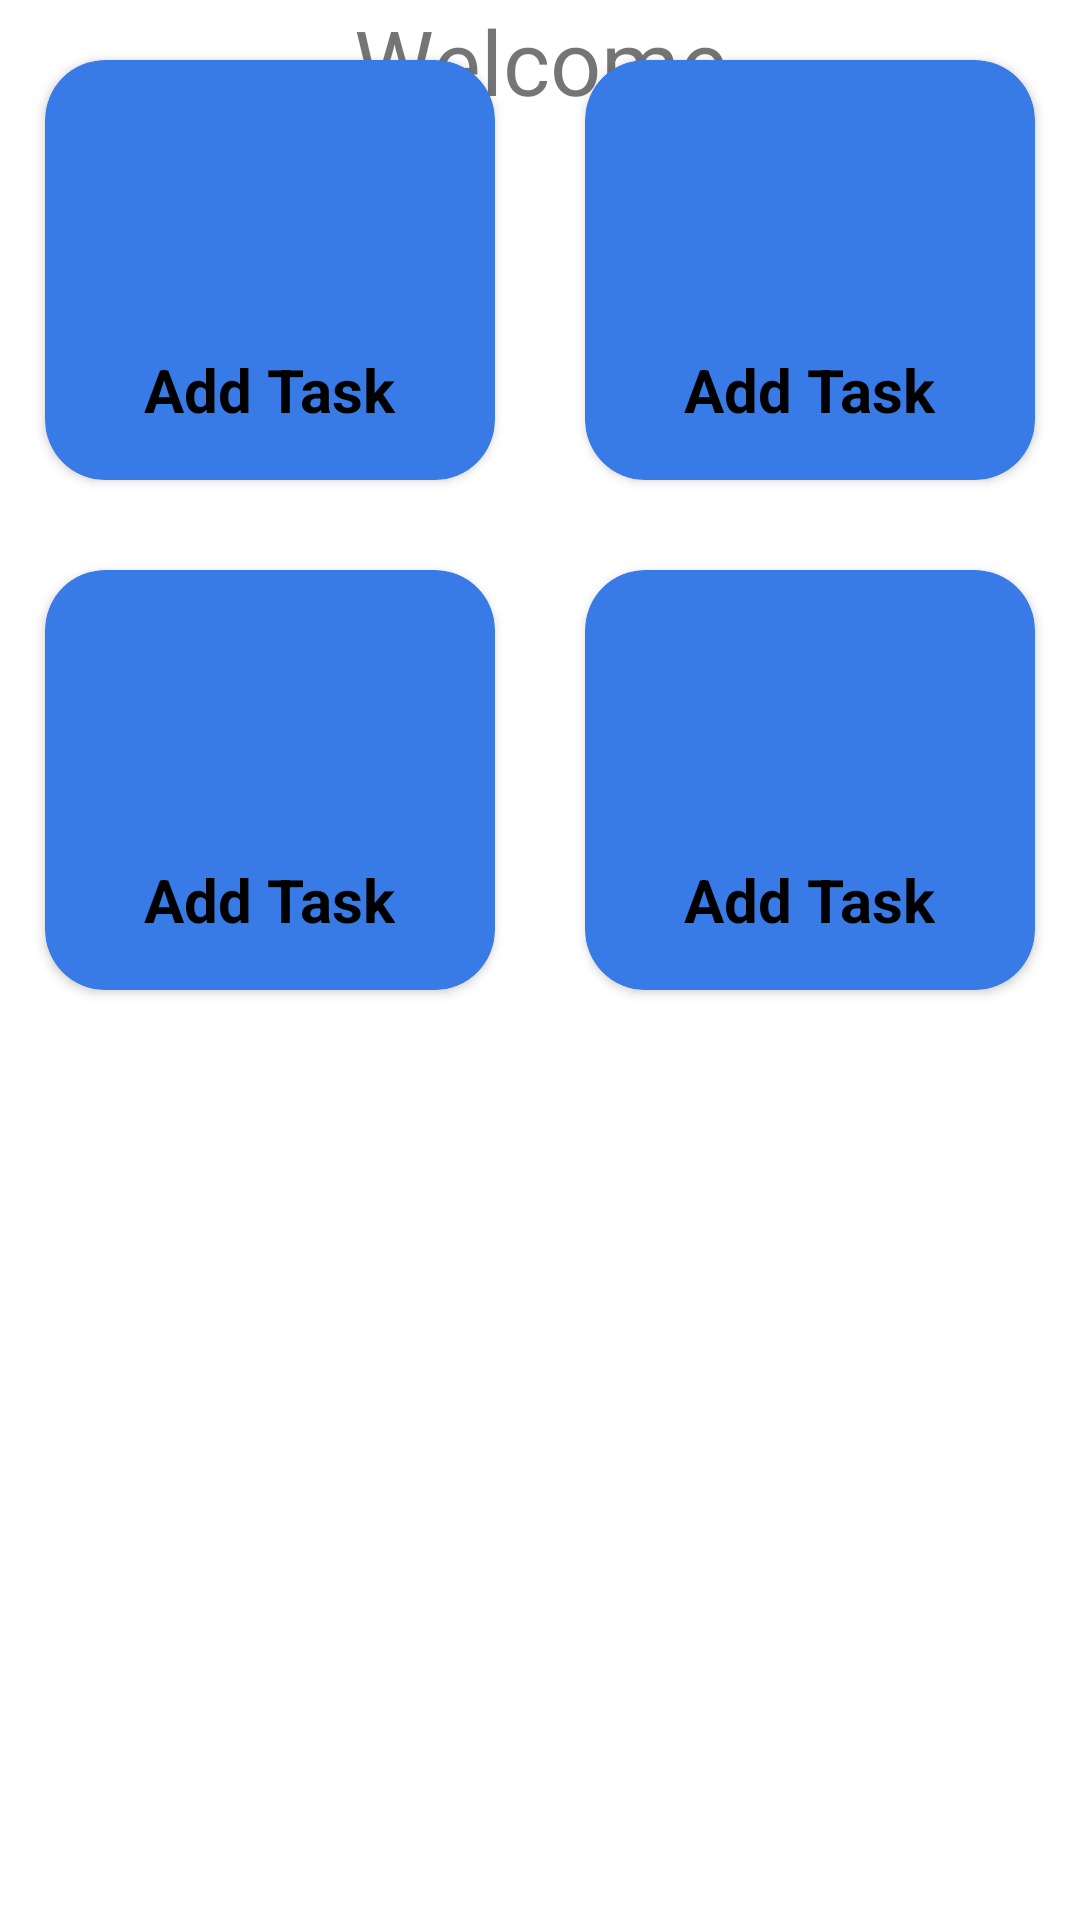

Layout XML and referenced resources for this Android screen:
<!-- AndroidManifest.xml: application theme Theme.TodoApplication -->
<!-- res/layout/fragment_home.xml -->
<?xml version="1.0" encoding="utf-8"?>
<FrameLayout xmlns:android="http://schemas.android.com/apk/res/android"
    xmlns:tools="http://schemas.android.com/tools"
    xmlns:app="http://schemas.android.com/apk/res-auto"
    android:layout_width="match_parent"
    android:layout_height="match_parent"
    tools:context=".Home"
    android:fitsSystemWindows="true">

    
    <TextView
        android:layout_width="match_parent"
        android:layout_height="wrap_content"
        android:text="Welcome"
        android:textSize="30sp"
        android:gravity="center"
        android:id="@+id/WelcomeMSG"
        app:layout_constraintTop_toTopOf="parent"/>

    <GridLayout
        android:columnCount="2"
        android:rowCount="3"
        android:layout_height="wrap_content"
        android:layout_width="match_parent"
        android:columnOrderPreserved="false"
        android:alignmentMode="alignMargins"
        app:layout_constraintTop_toBottomOf="@+id/WelcomeMSG"
        android:layout_marginTop="5dp">

        <androidx.cardview.widget.CardView
            android:layout_width="0dp"
            android:id="@+id/AddTask"
            android:layout_columnWeight="1"
            android:layout_height="140dp"
            android:layout_margin="15dp"
            app:cardCornerRadius="20dp"
            android:elevation="10dp"
            android:backgroundTint="#397be6"
            app:layout_constraintStart_toStartOf="parent"
            app:layout_constraintEnd_toEndOf="parent"
            app:layout_constraintTop_toBottomOf="@+id/WelcomeMSG"
            app:layout_constraintBottom_toBottomOf="parent">

            <LinearLayout
                android:layout_width="match_parent"
                android:layout_height="match_parent"
                android:orientation="vertical"
                android:gravity="center">

                <androidx.appcompat.widget.AppCompatImageView
                    android:layout_width="80dp"
                    android:layout_height="80dp"
                    android:src="@drawable/ic_plus"
                    android:layout_gravity="center_horizontal"/>

                <TextView
                    android:layout_width="wrap_content"
                    android:layout_height="wrap_content"
                    android:text="Add Task"
                    android:textSize="20sp"
                    android:textStyle="bold"
                    android:textColor="@color/black"/>

            </LinearLayout>



        </androidx.cardview.widget.CardView>

        <androidx.cardview.widget.CardView
            android:layout_width="0dp"
            android:layout_columnWeight="1"
            android:layout_height="140dp"
            android:layout_margin="15dp"
            app:cardCornerRadius="20dp"
            android:elevation="10dp"
            android:foregroundGravity="left"
            android:backgroundTint="#397be6"
            app:layout_constraintStart_toStartOf="parent"
            app:layout_constraintEnd_toEndOf="parent"
            app:layout_constraintTop_toBottomOf="@+id/WelcomeMSG"
            app:layout_constraintBottom_toBottomOf="parent">

            <LinearLayout
                android:layout_width="match_parent"
                android:layout_height="match_parent"
                android:orientation="vertical"
                android:gravity="center">

                <androidx.appcompat.widget.AppCompatImageView
                    android:layout_width="80dp"
                    android:layout_height="80dp"
                    android:src="@drawable/ic_plus"
                    android:layout_gravity="center_horizontal"/>

                <TextView
                    android:layout_width="wrap_content"
                    android:layout_height="wrap_content"
                    android:text="Add Task"
                    android:textSize="20sp"
                    android:textStyle="bold"
                    android:textColor="@color/black"/>

            </LinearLayout>

        </androidx.cardview.widget.CardView>

        <androidx.cardview.widget.CardView
            android:layout_width="0dp"
            android:layout_columnWeight="1"
            android:layout_height="140dp"
            android:layout_margin="15dp"
            app:cardCornerRadius="20dp"
            android:elevation="10dp"
            android:backgroundTint="#397be6"
            app:layout_constraintStart_toStartOf="parent"
            app:layout_constraintEnd_toEndOf="parent"
            app:layout_constraintTop_toBottomOf="@+id/WelcomeMSG"
            app:layout_constraintBottom_toBottomOf="parent">

            <LinearLayout
                android:layout_width="match_parent"
                android:layout_height="match_parent"
                android:orientation="vertical"
                android:gravity="center">

                <androidx.appcompat.widget.AppCompatImageView
                    android:layout_width="80dp"
                    android:layout_height="80dp"
                    android:src="@drawable/ic_plus"
                    android:layout_gravity="center_horizontal"/>

                <TextView
                    android:layout_width="wrap_content"
                    android:layout_height="wrap_content"
                    android:text="Add Task"
                    android:textSize="20sp"
                    android:textStyle="bold"
                    android:textColor="@color/black"/>

            </LinearLayout>



        </androidx.cardview.widget.CardView>

        <androidx.cardview.widget.CardView
            android:layout_width="0dp"
            android:layout_columnWeight="1"
            android:layout_height="140dp"
            android:layout_margin="15dp"
            app:cardCornerRadius="20dp"
            android:elevation="10dp"
            android:backgroundTint="#397be6"
            app:layout_constraintStart_toStartOf="parent"
            app:layout_constraintEnd_toEndOf="parent"
            app:layout_constraintTop_toBottomOf="@+id/WelcomeMSG"
            app:layout_constraintBottom_toBottomOf="parent">

            <LinearLayout
                android:layout_width="match_parent"
                android:layout_height="match_parent"
                android:orientation="vertical"
                android:gravity="center">

                <androidx.appcompat.widget.AppCompatImageView
                    android:layout_width="80dp"
                    android:layout_height="80dp"
                    android:src="@drawable/ic_plus"
                    android:layout_gravity="center_horizontal"/>

                <TextView
                    android:layout_width="wrap_content"
                    android:layout_height="wrap_content"
                    android:text="Add Task"
                    android:textSize="20sp"
                    android:textStyle="bold"
                    android:textColor="@color/black"/>

            </LinearLayout>



        </androidx.cardview.widget.CardView>

    </GridLayout>

</FrameLayout>
<!-- resources referenced by this layout -->
<resources>
  <color name="black">#FF000000</color>
  <style name="Theme.TodoApplication" parent="Theme.MaterialComponents.DayNight.NoActionBar">
          
          <item name="colorPrimary">#397be6</item>
          <item name="colorPrimaryVariant">#397be6</item>
          <item name="colorOnPrimary">@color/white</item>
          
          <item name="colorSecondary">@color/teal_200</item>
          <item name="colorSecondaryVariant">@color/teal_700</item>
          <item name="colorOnSecondary">@color/black</item>
          
  
          <item name="android:windowTranslucentStatus">true</item>
  
  
  
  
  
  
  
          
      </style>
  <color name="white">#FFFFFFFF</color>
  <color name="teal_200">#FF03DAC5</color>
  <color name="teal_700">#FF018786</color>
</resources>
